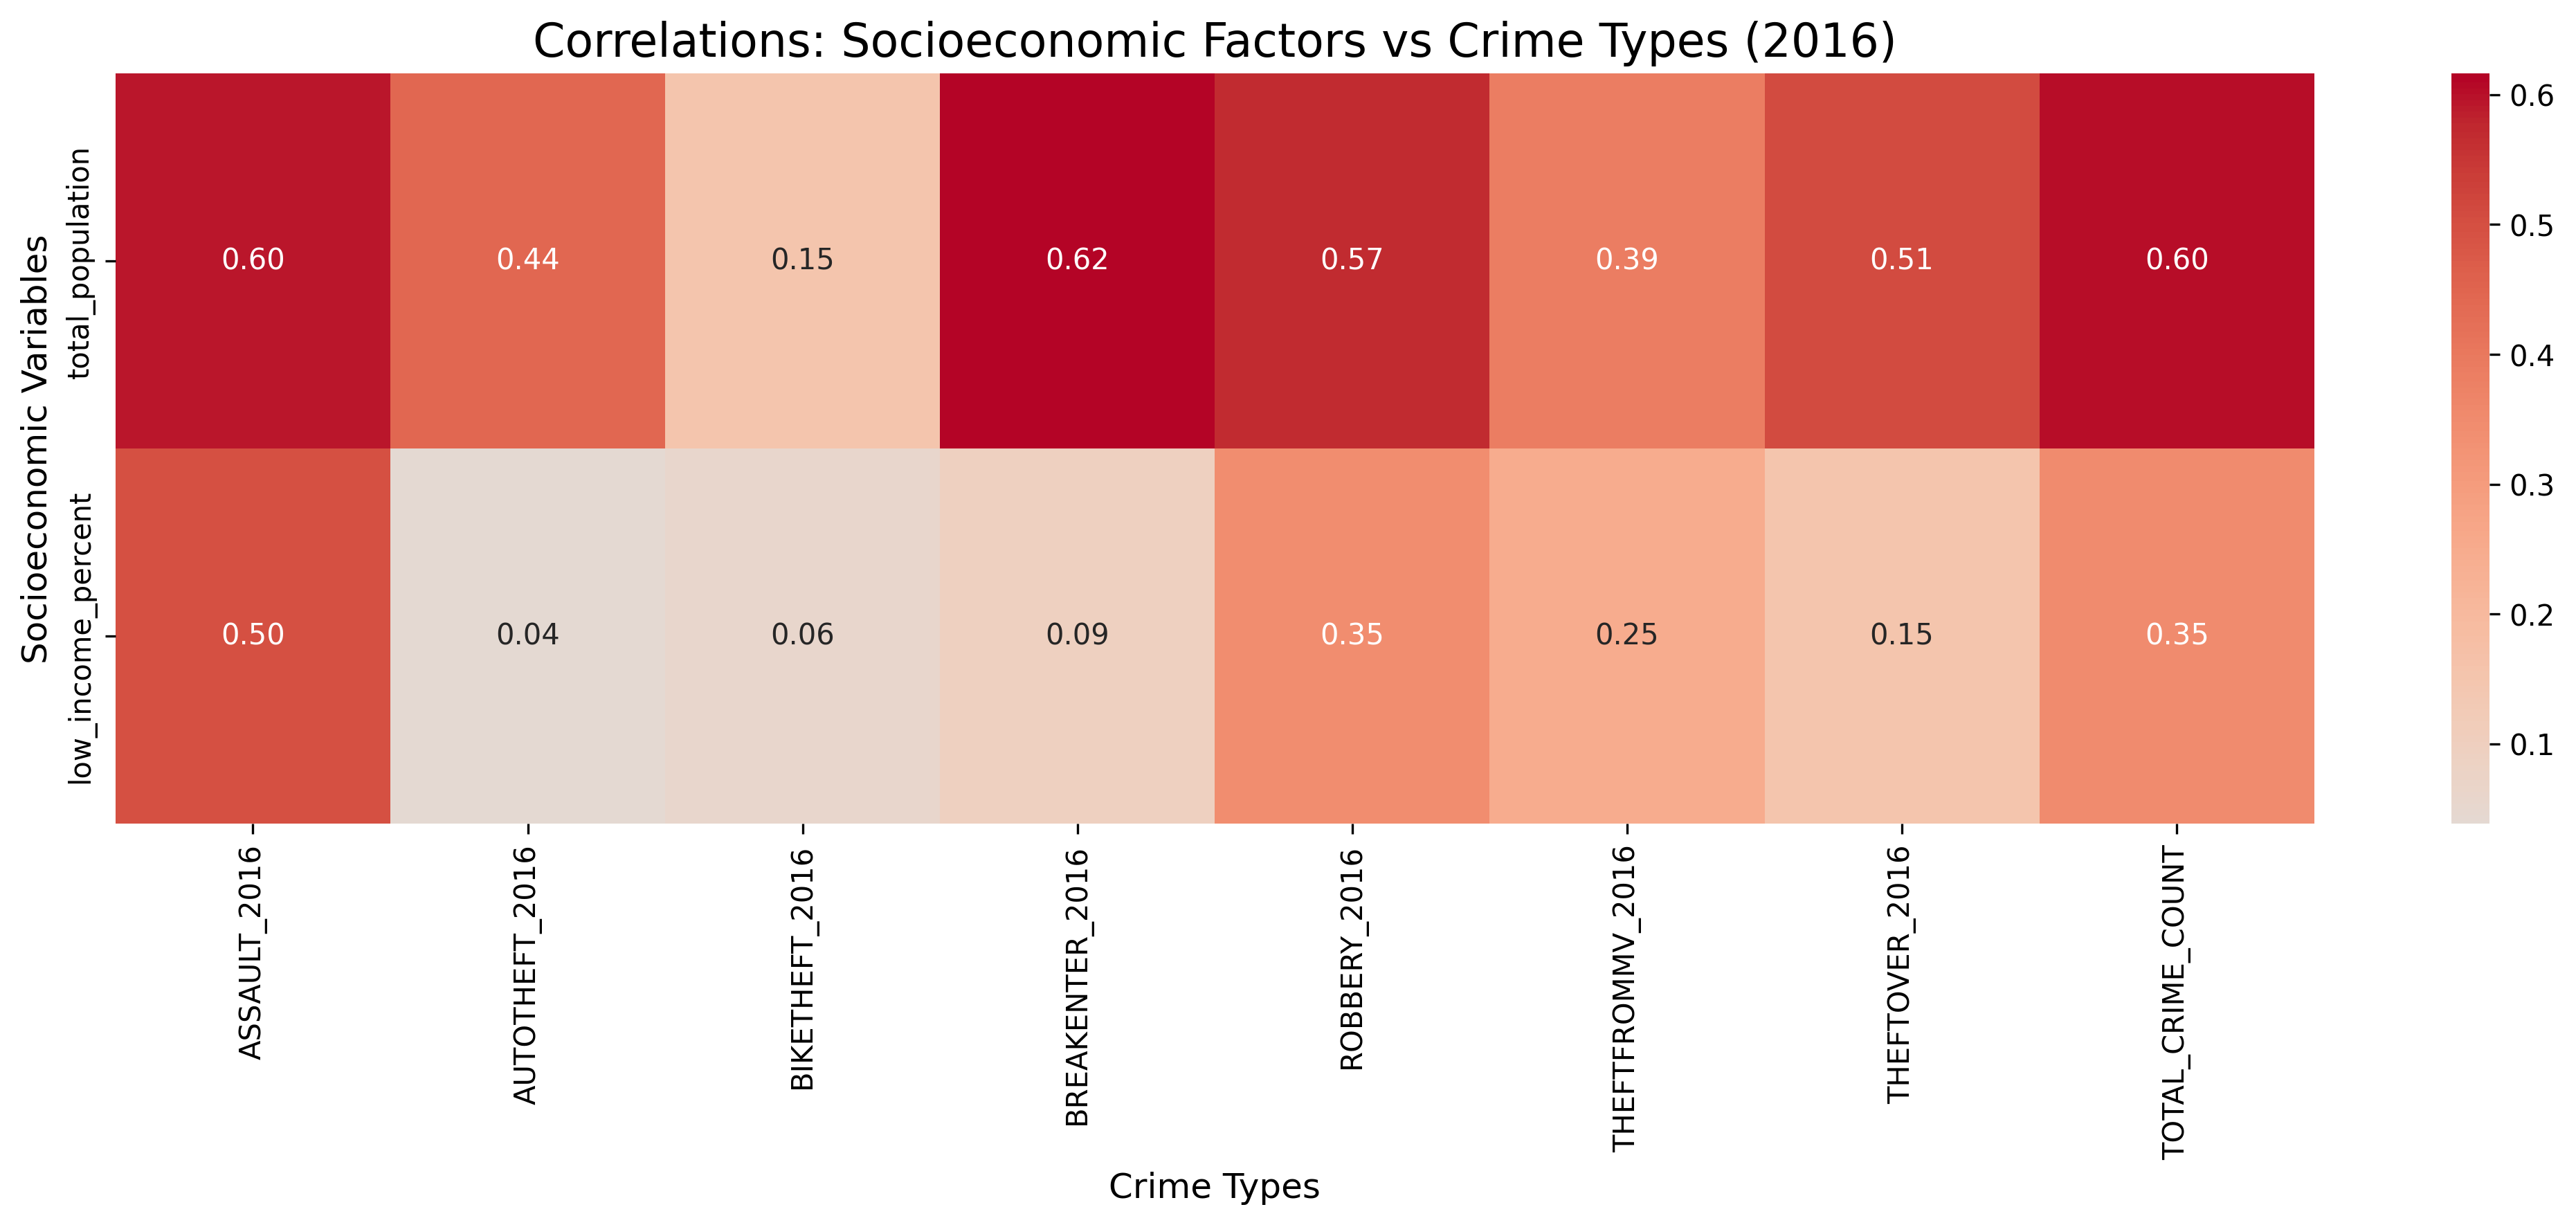

Data behind this chart, as committed beside it:
, ASSAULT_2016, AUTOTHEFT_2016, BIKETHEFT_2016, BREAKENTER_2016, ROBBERY_2016, THEFTFROMMV_2016, THEFTOVER_2016, TOTAL_CRIME_COUNT
total_population, 0.5951, 0.4437, 0.1498, 0.6162, 0.5669, 0.3874, 0.5075, 0.6042
low_income_percent, 0.5, 0.03837, 0.05634, 0.0947, 0.3473, 0.2471, 0.1495, 0.3515
